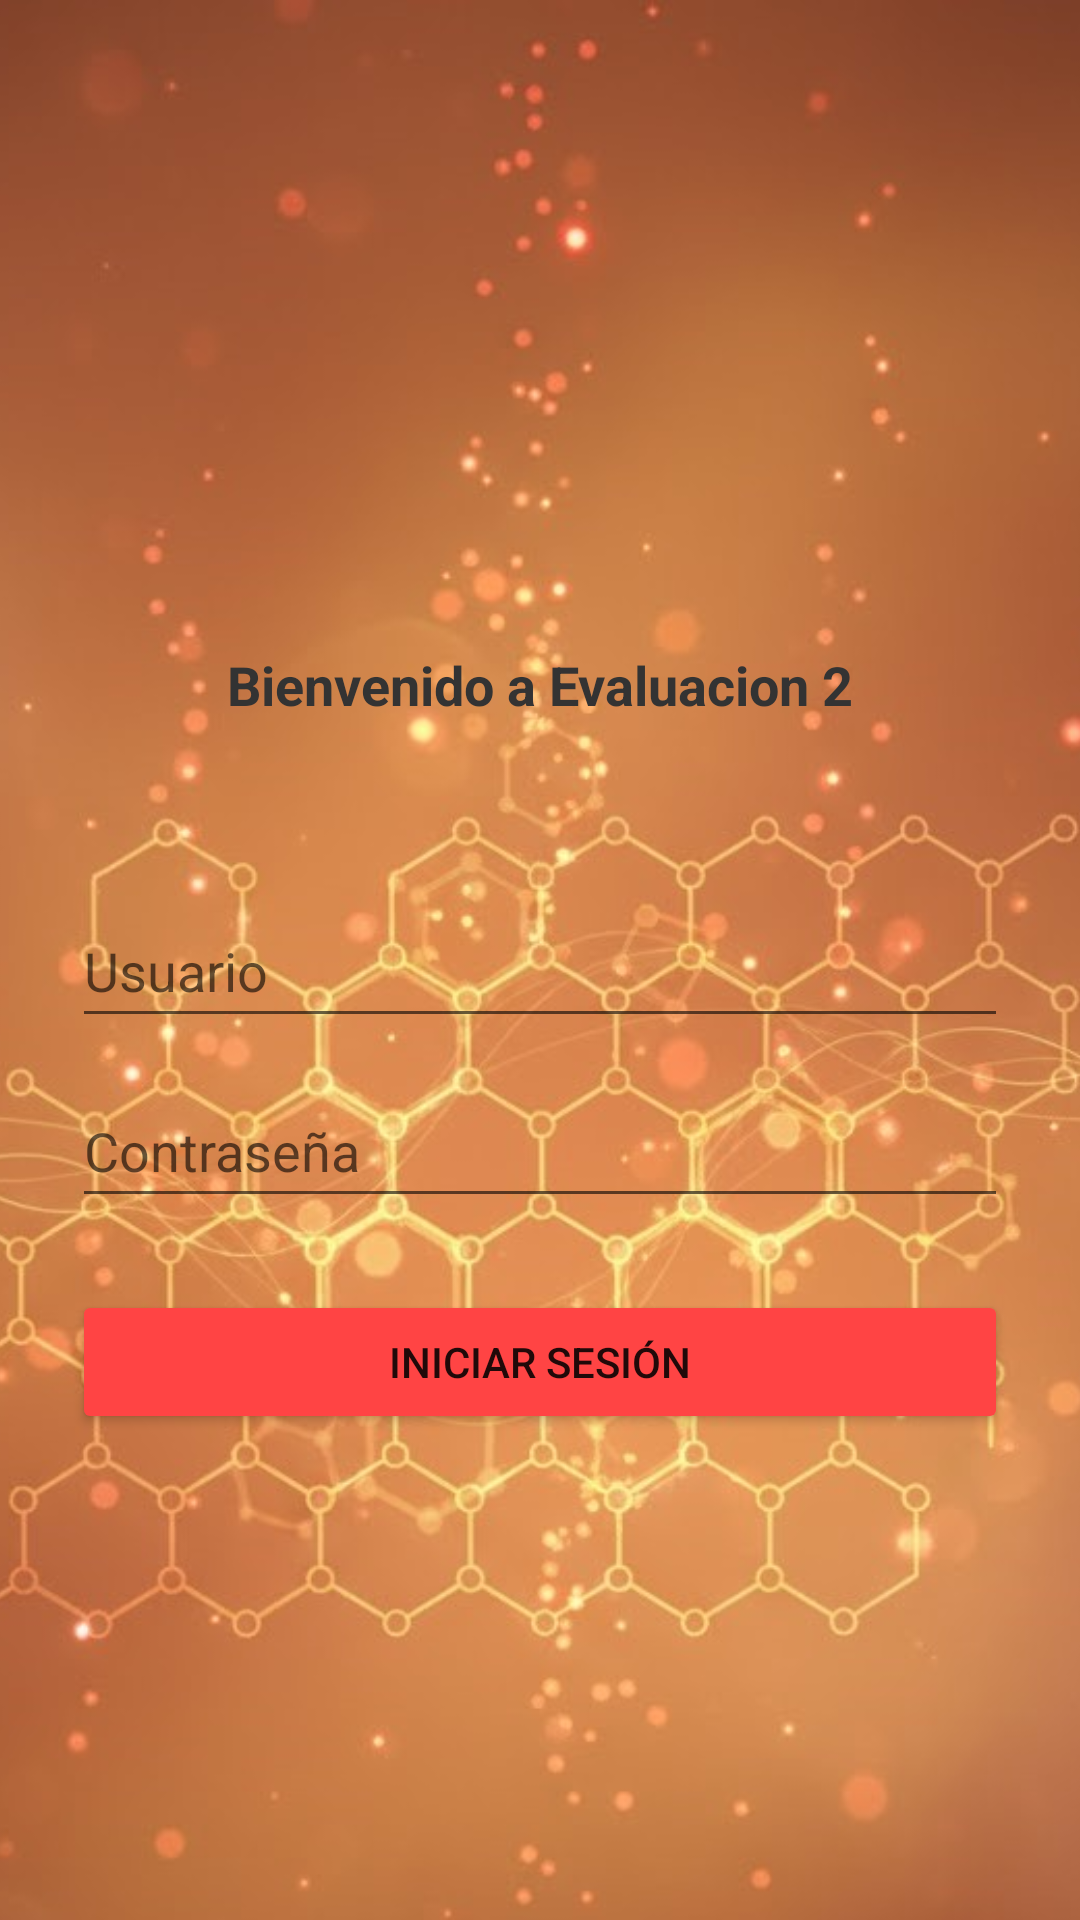

Produce the Android XML layout that renders to this screen, including the resource entries it uses.
<!-- AndroidManifest.xml: application theme Theme.Eva2inacap -->
<!-- res/layout/activity_main.xml -->
<?xml version="1.0" encoding="utf-8"?>
<FrameLayout
    xmlns:android="http://schemas.android.com/apk/res/android"
    android:layout_width="match_parent"
    android:layout_height="match_parent"
    android:id="@+id/main">

    <ImageView
        android:layout_width="match_parent"
        android:layout_height="match_parent"
        android:src="@drawable/background"
        android:scaleType="centerCrop" />
    <LinearLayout
        android:layout_width="match_parent"
        android:layout_height="match_parent"
        android:orientation="vertical">

        <LinearLayout
            android:layout_width="match_parent"
            android:layout_height="0dp"
            android:layout_weight="2"
            android:gravity="center">

            <ImageView
                android:layout_width="wrap_content"
                android:layout_height="wrap_content"
                android:layout_marginTop="5dp"
                android:src="@drawable/user"/>

        </LinearLayout>

        <LinearLayout
            android:layout_width="match_parent"
            android:layout_height="0dp"
            android:layout_weight="1"
            android:gravity="center">
            <TextView
                android:layout_width="wrap_content"
                android:layout_height="wrap_content"
                android:text="Bienvenido a Evaluacion 2"
                android:textSize="18sp"
                android:textStyle="bold"
                android:textColor="#333333"/>
        </LinearLayout>

        <LinearLayout
            android:layout_width="match_parent"
            android:layout_height="0dp"
            android:layout_weight="4"
            android:orientation="vertical"
            android:padding="24dp">
            <EditText
                android:layout_width="match_parent"
                android:layout_height="wrap_content"
                android:minHeight="48dp"
                android:hint="Usuario"
                android:id="@+id/editTextuser"
                android:inputType="textEmailAddress"
                android:layout_marginBottom="12dp"/>

            <EditText
                android:layout_width="match_parent"
                android:layout_height="wrap_content"
                android:minHeight="48dp"
                android:hint="Contraseña"
                android:id="@+id/editTextPassword"
                android:inputType="textPassword"
                android:layout_marginBottom="24dp"/>

            <Button
                android:layout_width="match_parent"
                android:layout_height="wrap_content"
                android:text="Iniciar Sesión"
                android:id="@+id/buttonLogin"
                android:backgroundTint="@android:color/holo_red_light"/>

        </LinearLayout>

    </LinearLayout>

</FrameLayout>
<!-- resources referenced by this layout -->
<resources>
  <!-- drawable background: jpg bitmap (drawable, 82643 bytes) -->
  <style name="Theme.Eva2inacap" parent="Theme.MaterialComponents.DayNight.DarkActionBar">
          
          <item name="colorPrimary">@color/purple_500</item>
          <item name="colorPrimaryVariant">@color/purple_700</item>
          <item name="colorOnPrimary">@color/white</item>
          
          <item name="colorSecondary">@color/teal_200</item>
          <item name="colorSecondaryVariant">@color/teal_700</item>
          <item name="colorOnSecondary">@color/black</item>
          
          <item name="android:statusBarColor">?attr/colorPrimaryVariant</item>
          
      </style>
  <!-- not gathered from this repository: default colours our renderer supplied (Android Studio template values) -->
  <color name="purple_500">#FF6200EE</color>
  <color name="purple_700">#FF3700B3</color>
  <color name="teal_200">#FF03DAC5</color>
  <color name="teal_700">#FF018786</color>
  <color name="black">#FF000000</color>
  <color name="white">#FFFFFFFF</color>
</resources>
